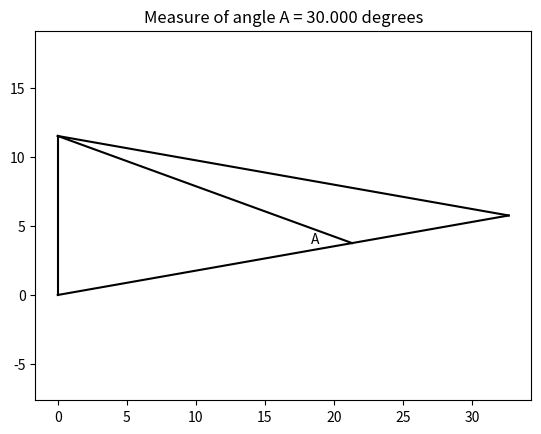

Here is the Python script that generated this plot:
"""
Jim McCleery
April 22, 2026
Kailua-Kona, HI

https://youtu.be/298kjoCnnjk?si=lj3unuijtbzDvbDY
"""

from math import acos, cos, degrees, radians, sin, sqrt
from random import uniform

import matplotlib.pyplot as plt


def distance(x1, y1, x2, y2):
    """Return the Euclidean distance between two points."""
    return sqrt((x2 - x1) ** 2 + (y2 - y1) ** 2)


def law_of_cosines(side1, side2, opposite_side):
    """
    Return the angle opposite 'opposite_side' using the Law of Cosines.

    Parameters
    ----------
    side1, side2 : float
        The two sides enclosing the desired angle.
    opposite_side : float
        The side opposite the desired angle.

    Returns
    -------
    float
        The angle in radians.
    """
    value = (side1**2 + side2**2 - opposite_side**2) / (2 * side1 * side2)

    # Clamp the value to protect against small floating-point roundoff.
    value = max(-1.0, min(1.0, value))
    return acos(value)


def plot_line(x1, y1, x2, y2):
    """Plot a line segment between two points."""
    plt.plot([x1, x2], [y1, y2], color="black")


def generate_valid_configuration():
    """
    Generate a random geometric configuration satisfying the condition
    that alpha is essentially 20 degrees.

    Returns
    -------
    tuple
        Values of a, b and the four key points in the diagram.
    """
    target_angle = 20.0
    tolerance = 1e-4

    while True:
        a = uniform(0, 20)
        b = uniform(a, 30)

        x0, y0 = 0.0, 0.0
        x1 = (a + b) * cos(radians(10))
        y1 = (a + b) * sin(radians(10))
        x2, y2 = 0.0, a
        x3 = b * cos(radians(10))
        y3 = b * sin(radians(10))

        alpha = law_of_cosines(a + b, a + b, a)

        if abs(degrees(alpha) - target_angle) < tolerance:
            return a, b, (x0, y0), (x1, y1), (x2, y2), (x3, y3)


def main():
    """Create the figure and display the measure of angle A."""
    a, b, p0, p1, p2, p3 = generate_valid_configuration()

    x0, y0 = p0
    x1, y1 = p1
    x2, y2 = p2
    x3, y3 = p3

    # Length of the side from the upper-left point to point A.
    d = distance(x2, y2, x3, y3)

    # Compute angle A (beta) in the triangle with side lengths b, d, and a.
    beta = law_of_cosines(b, d, a)

    # Draw the figure.
    plot_line(x0, y0, x1, y1)
    plot_line(x2, y2, x1, y1)
    plot_line(x0, y0, x2, y2)
    plot_line(x3, y3, x2, y2)

    # Label point A and format the plot.
    plt.text(x3 - 3, y3, "A")
    plt.title(f"Measure of angle A = {degrees(beta):.3f} degrees")
    plt.axis("equal")
    plt.show()


if __name__ == "__main__":
    main()
